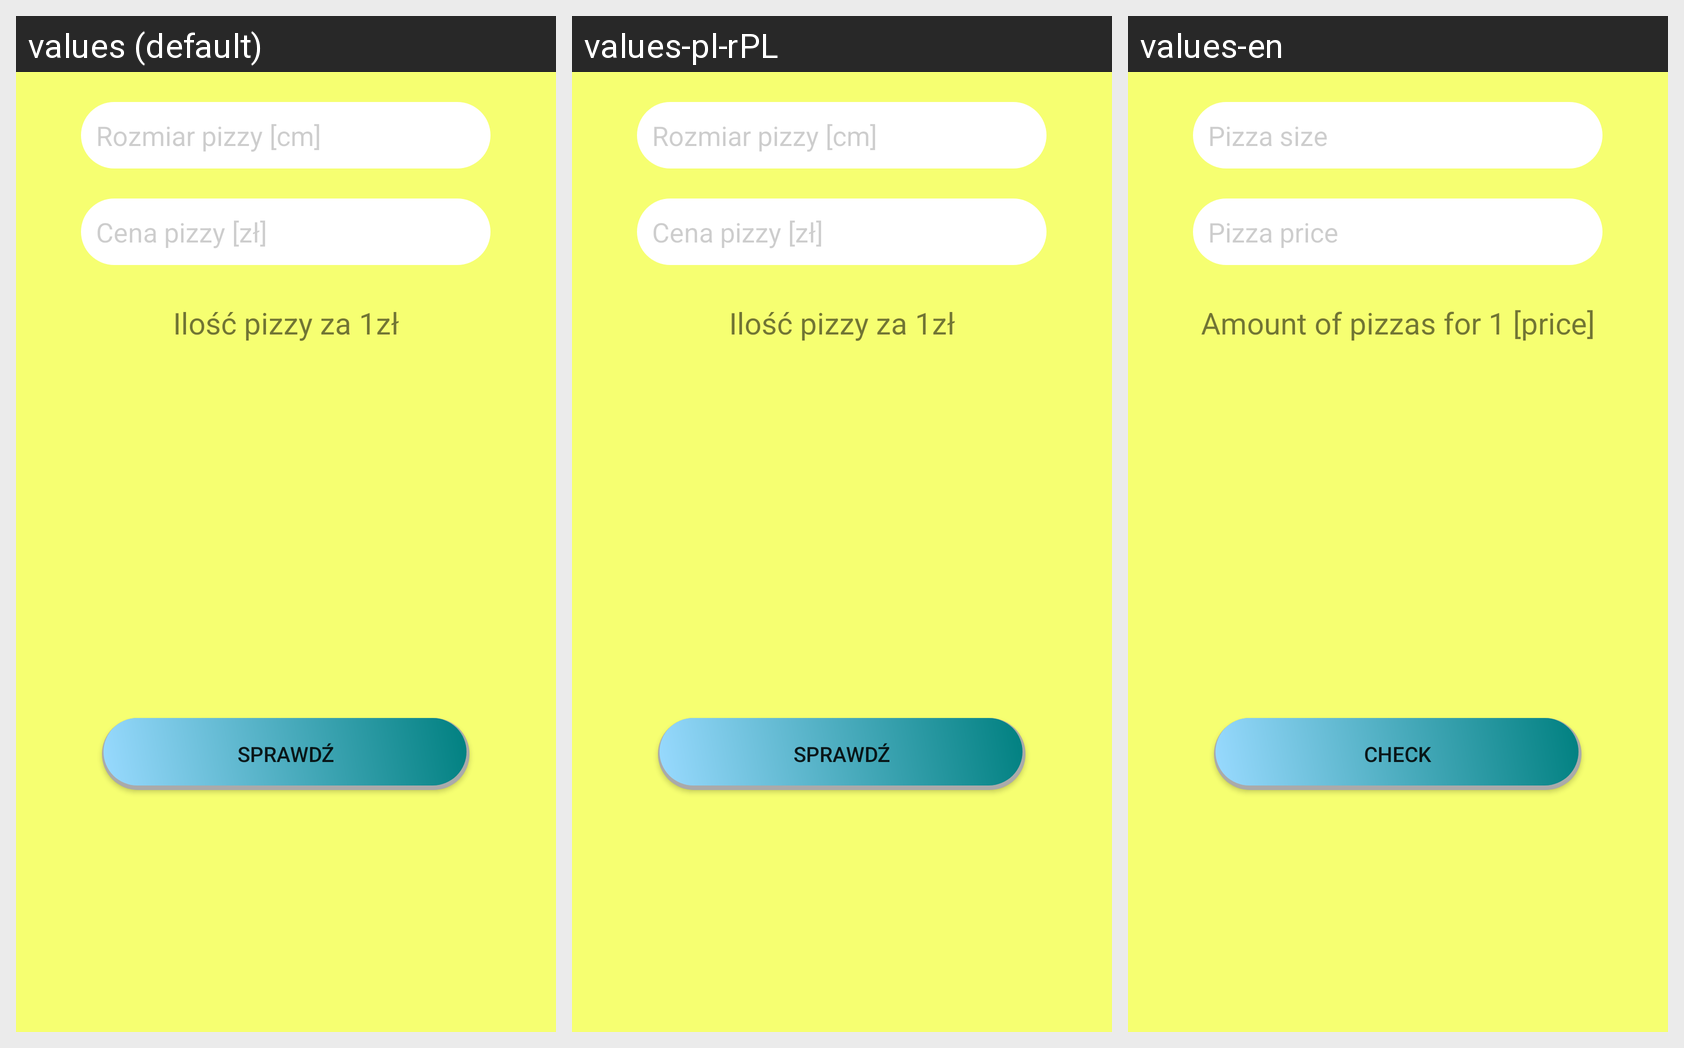

Translations of the strings shown on this Android screen, per locale in the grid:
Android screen res/layout/fragment_top.xml rendered under 3 locales, left to right: values (default), values-pl-rPL, values-en. Device: Nexus 5 (rendered at 1080×1920; each locale shown at half size, 540×960, under a caption strip naming it); theme AppTheme.
Strings drawn on this screen, with the default value and each locale's value (text and hints the layout hard-codes, and strings that could not be matched under every locale, appear in the picture but are not listed):

etSize
  values: Rozmiar pizzy [cm]
  values-pl-rPL: Rozmiar pizzy [cm]
  values-en: Pizza size

etPrice
  values: Cena pizzy [zł]
  values-pl-rPL: Cena pizzy [zł]
  values-en: Pizza price

tvWynikCena
  values: Ilość pizzy za 1zł
  values-pl-rPL: Ilość pizzy za 1zł
  values-en: Amount of pizzas for 1 [price]

checkButton
  values: Sprawdź
  values-pl-rPL: Sprawdź
  values-en: Check
